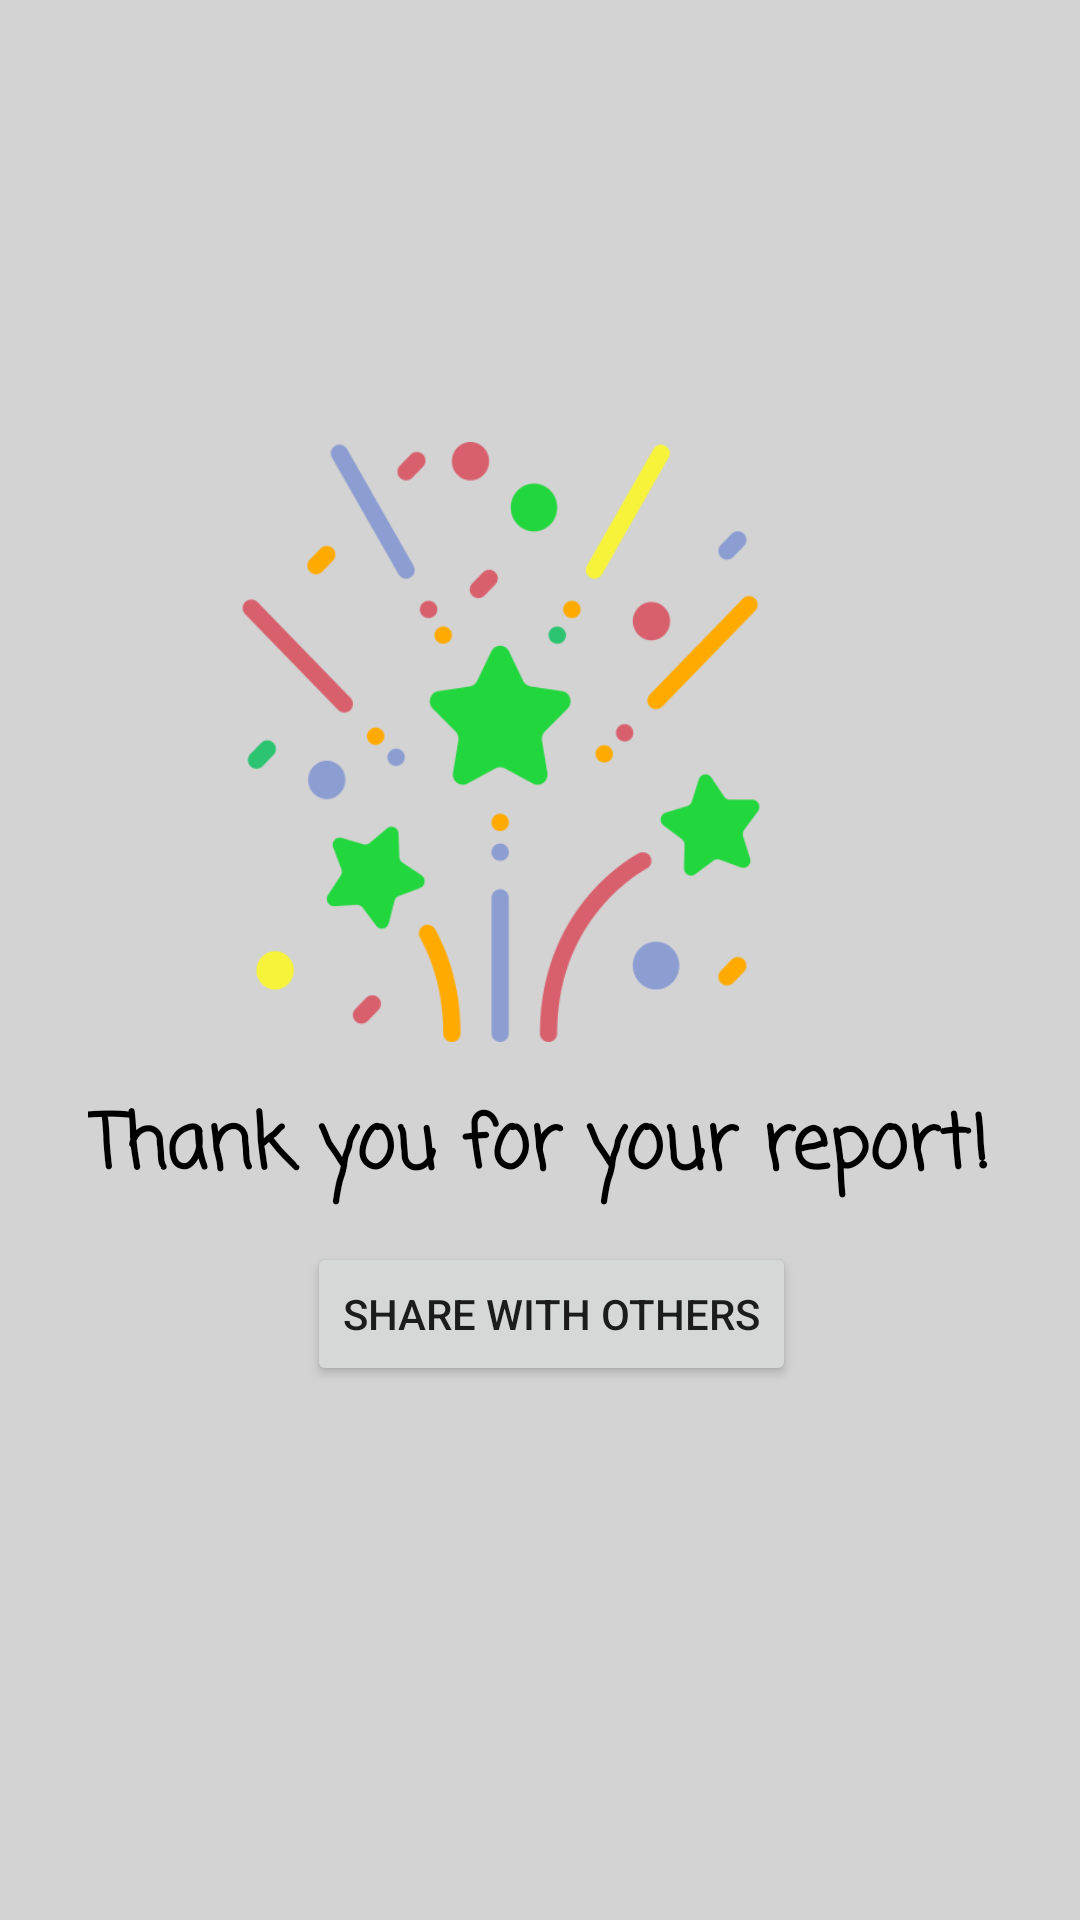

The Android layout XML behind this screen, and the referenced resources:
<!-- AndroidManifest.xml: application theme Theme.TrashSpot -->
<!-- res/layout/activity_submit.xml -->
<?xml version="1.0" encoding="utf-8"?>
<androidx.constraintlayout.widget.ConstraintLayout xmlns:android="http://schemas.android.com/apk/res/android"
    xmlns:app="http://schemas.android.com/apk/res-auto"
    xmlns:tools="http://schemas.android.com/tools"
    android:layout_width="match_parent"
    android:layout_height="match_parent"
    android:background="#d3d3d3"
    android:orientation="vertical"
    tools:context=".submitActivity">

    <ImageView
        android:id="@+id/imageView"
        android:layout_width="409dp"
        android:layout_height="200sp"
        android:src="@drawable/fireworks"
        app:layout_constraintBottom_toBottomOf="parent"
        app:layout_constraintEnd_toEndOf="parent"
        app:layout_constraintStart_toStartOf="parent"
        app:layout_constraintTop_toTopOf="parent"
        app:layout_constraintVertical_bias="0.335" />

    <TextView
        android:id="@+id/textView"
        android:layout_width="wrap_content"
        android:layout_height="wrap_content"
        android:layout_marginTop="16dp"
        android:fontFamily="casual"
        android:text="Thank you for your report!"
        android:textColor="@color/black"
        android:textSize="25sp"
        android:textStyle="bold"
        app:layout_constraintEnd_toEndOf="parent"
        app:layout_constraintHorizontal_bias="0.495"
        app:layout_constraintStart_toStartOf="parent"
        app:layout_constraintTop_toBottomOf="@+id/imageView" />

    <Button
        android:layout_width="wrap_content"
        android:layout_height="wrap_content"
        android:text="Share with others"
        app:layout_constraintBottom_toBottomOf="parent"
        app:layout_constraintEnd_toEndOf="parent"
        app:layout_constraintHorizontal_bias="0.52"
        app:layout_constraintStart_toStartOf="parent"
        app:layout_constraintTop_toBottomOf="@+id/textView"
        app:layout_constraintVertical_bias="0.064" />


</androidx.constraintlayout.widget.ConstraintLayout>
<!-- resources referenced by this layout -->
<resources>
  <color name="black">#FF000000</color>
  <!-- drawable fireworks: png bitmap (drawable, 64437 bytes) -->
  <style name="Theme.TrashSpot" parent="Theme.MaterialComponents.DayNight.DarkActionBar">
          
          <item name="colorPrimary">@color/purple_500</item>
          <item name="colorPrimaryVariant">@color/purple_700</item>
          <item name="colorOnPrimary">@color/white</item>
          
          <item name="colorSecondary">@color/teal_200</item>
          <item name="colorSecondaryVariant">@color/teal_700</item>
          <item name="colorOnSecondary">@color/black</item>
          
          <item name="android:statusBarColor" tools:targetApi="l">?attr/colorPrimaryVariant</item>
          
      </style>
  <color name="purple_500">#34EE00</color>
  <color name="purple_700">#187802</color>
  <color name="white">#FFFFFFFF</color>
  <color name="teal_200">#1BEAD6</color>
  <color name="teal_700">#FF018786</color>
</resources>
